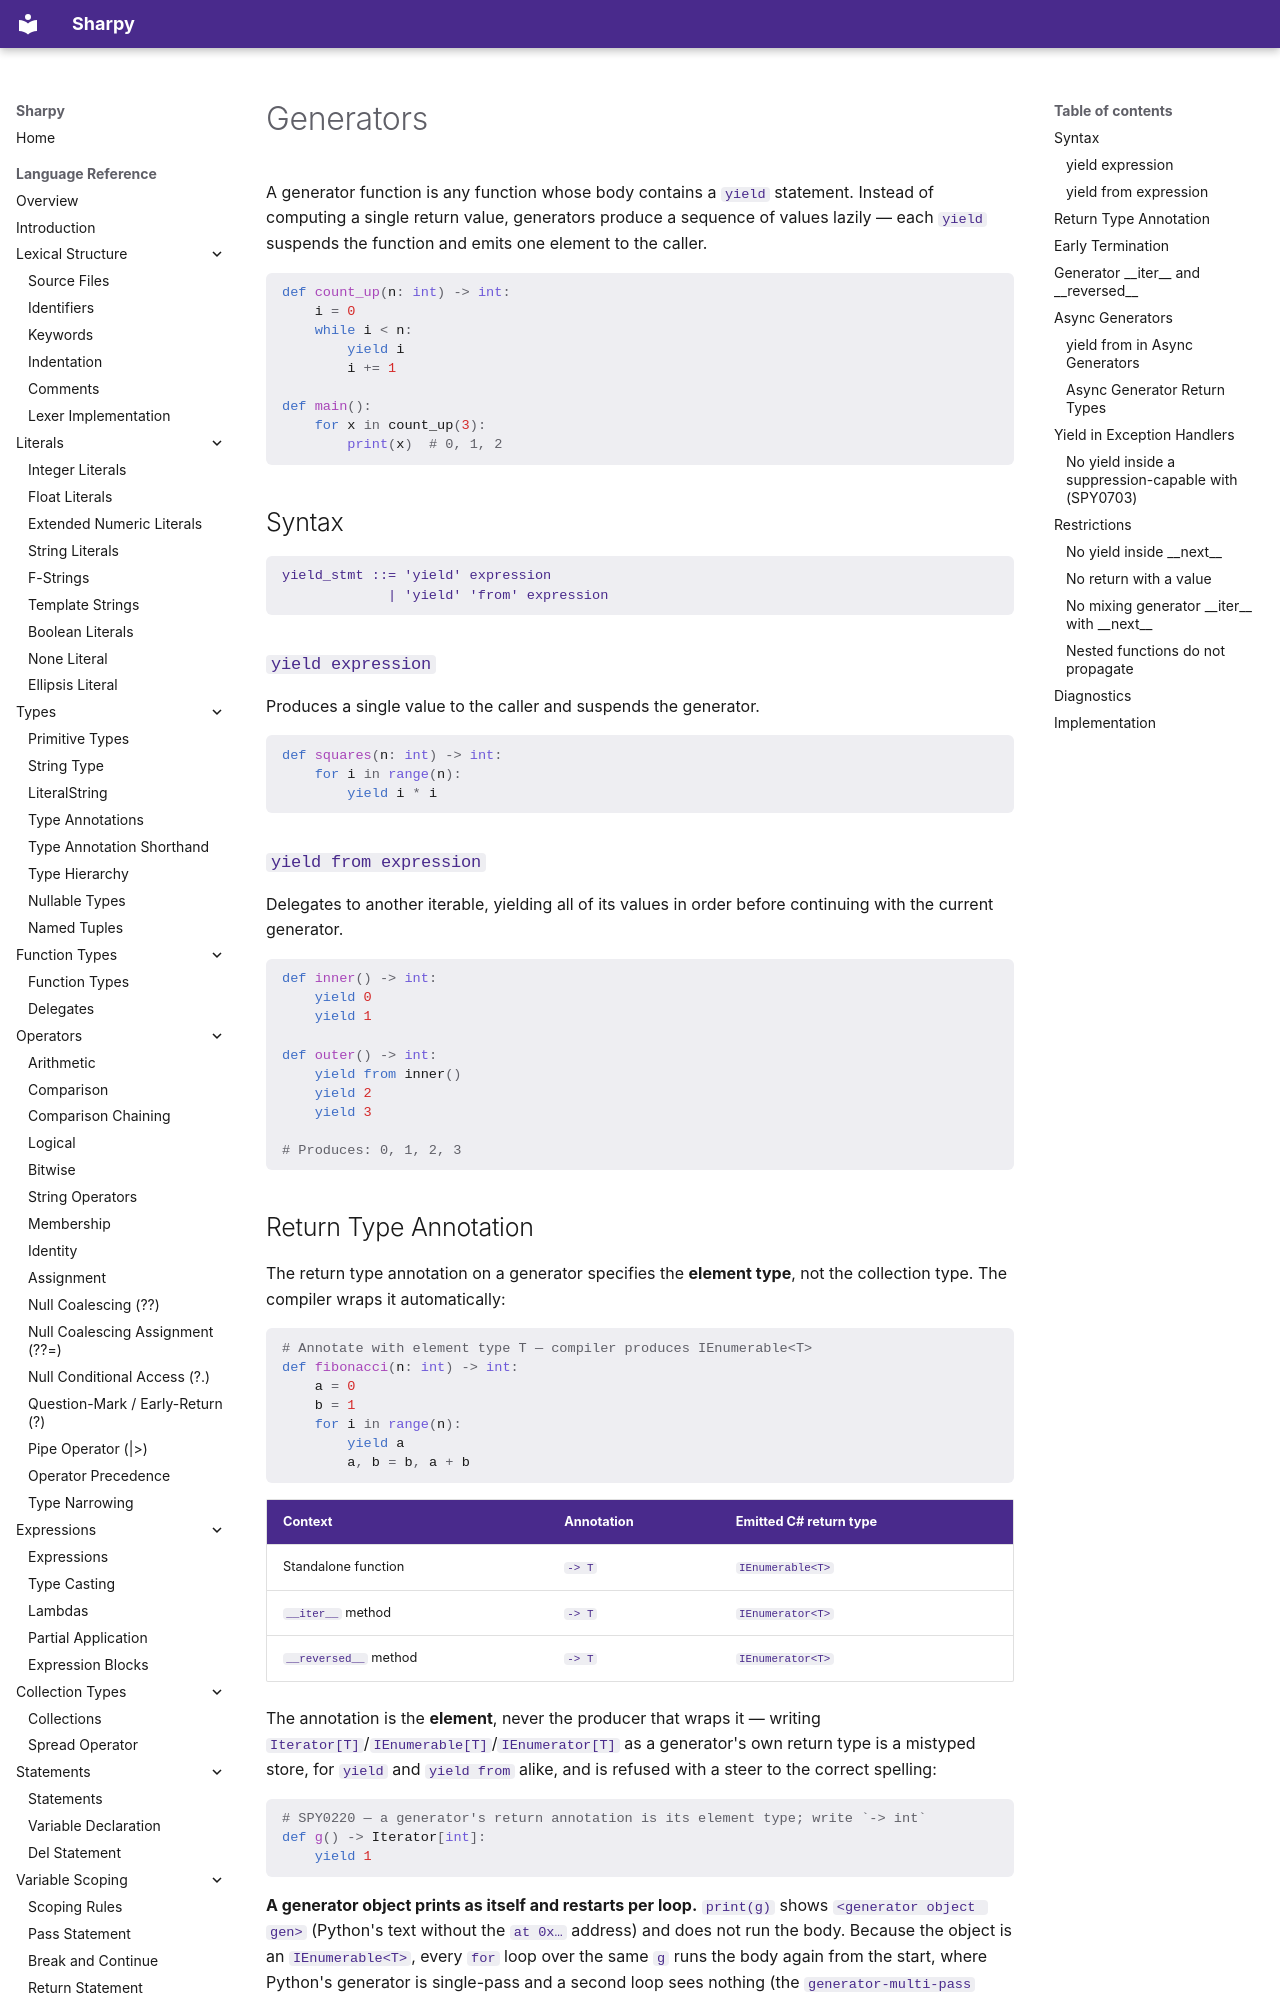

repository: antonsynd/sharpy · page: language_specification/generators/index.html · generator: mkdocs

# Generators

A generator function is any function whose body contains a `yield` statement.
Instead of computing a single return value, generators produce a sequence of
values lazily — each `yield` suspends the function and emits one element to the
caller.

```python
def count_up(n: int) -> int:
    i = 0
    while i < n:
        yield i
        i += 1

def main():
    for x in count_up(3):
        print(x)  # 0, 1, 2
```

## Syntax

```
yield_stmt ::= 'yield' expression
             | 'yield' 'from' expression
```

### `yield expression`

Produces a single value to the caller and suspends the generator.

```python
def squares(n: int) -> int:
    for i in range(n):
        yield i * i
```

### `yield from expression`

Delegates to another iterable, yielding all of its values in order before
continuing with the current generator.

```python
def inner() -> int:
    yield 0
    yield 1

def outer() -> int:
    yield from inner()
    yield 2
    yield 3

# Produces: 0, 1, 2, 3
```

## Return Type Annotation

The return type annotation on a generator specifies the **element type**, not
the collection type. The compiler wraps it automatically:

```python
# Annotate with element type T — compiler produces IEnumerable<T>
def fibonacci(n: int) -> int:
    a = 0
    b = 1
    for i in range(n):
        yield a
        a, b = b, a + b
```

| Context | Annotation | Emitted C# return type |
|---------|-----------|------------------------|
| Standalone function | `-> T` | `IEnumerable<T>` |
| `__iter__` method | `-> T` | `IEnumerator<T>` |
| `__reversed__` method | `-> T` | `IEnumerator<T>` |

The annotation is the **element**, never the producer that wraps it — writing
`Iterator[T]`/`IEnumerable[T]`/`IEnumerator[T]` as a generator's own return type is a mistyped
store, for `yield` and `yield from` alike, and is refused with a steer to the correct spelling:

<!-- spec-sweep: error SPY0220 -->
```python
# SPY0220 — a generator's return annotation is its element type; write `-> int`
def g() -> Iterator[int]:
    yield 1
```

**A generator object prints as itself and restarts per loop.** `print(g)` shows
`<generator object gen>` (Python's text without the `at 0x…` address) and does not run the body.
Because the object is an `IEnumerable<T>`, every `for` loop over the same `g` runs the body again
from the start, where Python's generator is single-pass and a second loop sees nothing (the
`generator-multi-pass` deviation). Call the generator function again for each pass to get the
same output in both languages.
